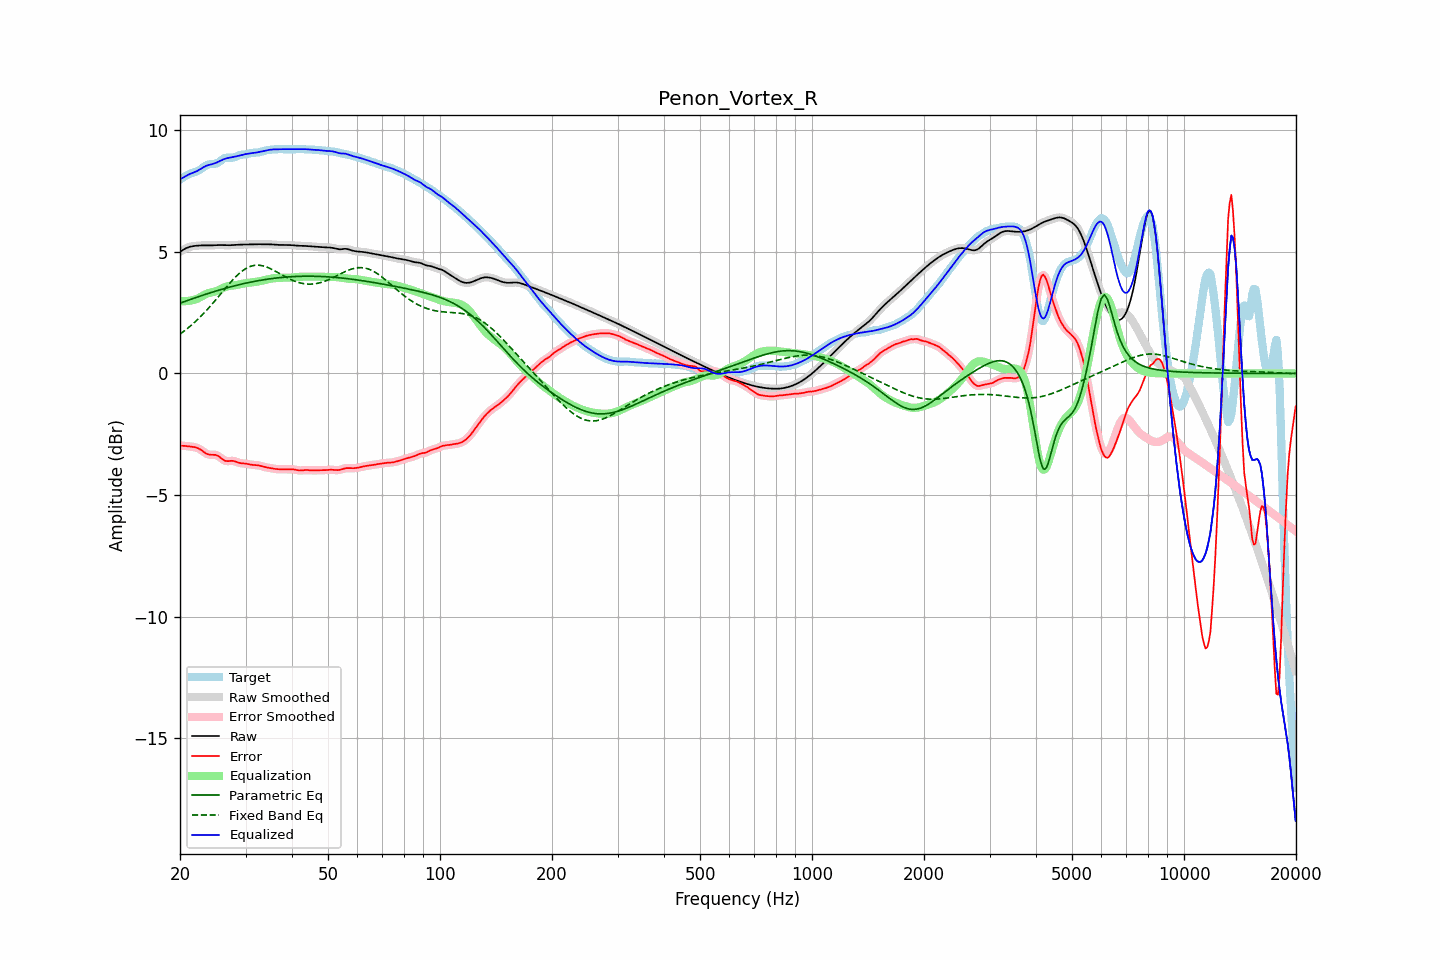

The file beside this chart, header and first rows:
frequency, raw, error, smoothed, error_smoothed, equalization, parametric_eq, fixed_band_eq, equalized_raw, equalized_smoothed, target
20.00, 5.00, -2.97, 5.00, -2.97, 2.98, 2.89, 1.62, 7.98, 7.98, 7.97
20.20, 5.05, -2.97, 5.05, -2.97, 2.97, 2.91, 1.67, 8.02, 8.02, 8.02
20.40, 5.09, -2.97, 5.09, -2.97, 2.97, 2.94, 1.72, 8.06, 8.06, 8.06
20.61, 5.13, -2.98, 5.12, -2.98, 2.97, 2.96, 1.77, 8.10, 8.10, 8.10
20.81, 5.16, -2.98, 5.16, -2.98, 2.98, 2.99, 1.82, 8.13, 8.13, 8.14
21.02, 5.18, -2.99, 5.19, -2.99, 2.98, 3.01, 1.87, 8.17, 8.17, 8.18
21.23, 5.21, -3.00, 5.21, -3.00, 2.99, 3.03, 1.93, 8.20, 8.20, 8.21
21.44, 5.22, -3.01, 5.22, -3.01, 3.00, 3.06, 1.98, 8.23, 8.23, 8.23
21.66, 5.23, -3.02, 5.23, -3.02, 3.02, 3.08, 2.04, 8.25, 8.25, 8.25
21.87, 5.24, -3.03, 5.24, -3.03, 3.03, 3.10, 2.10, 8.28, 8.28, 8.27
22.09, 5.25, -3.05, 5.25, -3.05, 3.05, 3.13, 2.16, 8.30, 8.30, 8.30
22.31, 5.26, -3.07, 5.26, -3.07, 3.08, 3.15, 2.22, 8.34, 8.34, 8.33
22.54, 5.26, -3.10, 5.26, -3.10, 3.11, 3.17, 2.29, 8.38, 8.38, 8.36
22.76, 5.26, -3.14, 5.26, -3.14, 3.15, 3.19, 2.35, 8.42, 8.42, 8.40
22.99, 5.27, -3.19, 5.27, -3.19, 3.19, 3.21, 2.42, 8.46, 8.46, 8.45
23.22, 5.27, -3.24, 5.27, -3.23, 3.23, 3.24, 2.49, 8.49, 8.49, 8.50
23.45, 5.27, -3.28, 5.27, -3.28, 3.26, 3.26, 2.56, 8.53, 8.53, 8.54
23.69, 5.26, -3.31, 5.26, -3.31, 3.29, 3.28, 2.63, 8.55, 8.55, 8.58
23.92, 5.26, -3.33, 5.26, -3.33, 3.31, 3.30, 2.70, 8.58, 8.58, 8.60
24.16, 5.27, -3.34, 5.27, -3.34, 3.33, 3.32, 2.78, 8.59, 8.59, 8.61
24.40, 5.27, -3.34, 5.27, -3.34, 3.34, 3.34, 2.86, 8.61, 8.61, 8.61
24.65, 5.27, -3.34, 5.27, -3.34, 3.35, 3.36, 2.93, 8.63, 8.63, 8.61
24.89, 5.28, -3.35, 5.28, -3.35, 3.37, 3.38, 3.01, 8.65, 8.65, 8.62
25.14, 5.28, -3.37, 5.28, -3.37, 3.40, 3.40, 3.09, 8.68, 8.68, 8.65
25.39, 5.28, -3.40, 5.28, -3.40, 3.43, 3.42, 3.17, 8.71, 8.71, 8.68
25.65, 5.28, -3.45, 5.28, -3.45, 3.46, 3.44, 3.25, 8.74, 8.74, 8.73
25.91, 5.28, -3.50, 5.28, -3.50, 3.50, 3.46, 3.33, 8.78, 8.78, 8.78
26.16, 5.28, -3.55, 5.28, -3.55, 3.53, 3.48, 3.41, 8.80, 8.80, 8.83
26.43, 5.27, -3.59, 5.27, -3.58, 3.56, 3.50, 3.49, 8.83, 8.83, 8.86
26.69, 5.27, -3.60, 5.27, -3.60, 3.58, 3.52, 3.56, 8.85, 8.85, 8.87
26.96, 5.27, -3.60, 5.27, -3.60, 3.59, 3.54, 3.64, 8.86, 8.87, 8.88
27.23, 5.27, -3.60, 5.27, -3.60, 3.60, 3.55, 3.72, 8.88, 8.88, 8.87
27.50, 5.28, -3.59, 5.28, -3.59, 3.61, 3.57, 3.79, 8.89, 8.89, 8.87
27.77, 5.28, -3.59, 5.28, -3.60, 3.62, 3.59, 3.86, 8.90, 8.90, 8.88
28.05, 5.29, -3.61, 5.29, -3.61, 3.63, 3.61, 3.93, 8.91, 8.91, 8.89
28.33, 5.29, -3.63, 5.29, -3.63, 3.64, 3.62, 4.00, 8.93, 8.93, 8.92
28.62, 5.30, -3.66, 5.30, -3.65, 3.65, 3.64, 4.06, 8.94, 8.94, 8.95
28.90, 5.30, -3.68, 5.30, -3.68, 3.66, 3.65, 4.12, 8.96, 8.96, 8.98
29.19, 5.30, -3.69, 5.30, -3.69, 3.68, 3.67, 4.18, 8.98, 8.98, 8.99
29.48, 5.30, -3.70, 5.30, -3.70, 3.69, 3.69, 4.23, 8.99, 8.99, 9.00
29.78, 5.30, -3.70, 5.30, -3.70, 3.71, 3.70, 4.28, 9.01, 9.01, 9.01
30.08, 5.31, -3.71, 5.31, -3.71, 3.72, 3.72, 4.31, 9.02, 9.02, 9.01
30.38, 5.31, -3.72, 5.31, -3.72, 3.73, 3.73, 4.35, 9.03, 9.03, 9.03
30.68, 5.31, -3.73, 5.31, -3.73, 3.73, 3.74, 4.38, 9.04, 9.04, 9.04
30.99, 5.31, -3.75, 5.31, -3.75, 3.74, 3.76, 4.41, 9.05, 9.05, 9.06
31.30, 5.31, -3.76, 5.31, -3.76, 3.75, 3.77, 4.43, 9.06, 9.06, 9.07
31.61, 5.31, -3.76, 5.31, -3.76, 3.76, 3.78, 4.44, 9.07, 9.07, 9.08
31.93, 5.31, -3.76, 5.31, -3.76, 3.77, 3.80, 4.45, 9.08, 9.08, 9.08
32.24, 5.31, -3.77, 5.31, -3.77, 3.78, 3.81, 4.45, 9.09, 9.09, 9.08
32.57, 5.31, -3.78, 5.31, -3.78, 3.79, 3.82, 4.45, 9.10, 9.10, 9.09
32.89, 5.31, -3.80, 5.31, -3.80, 3.80, 3.83, 4.45, 9.12, 9.12, 9.11
33.22, 5.31, -3.82, 5.31, -3.82, 3.82, 3.84, 4.43, 9.13, 9.13, 9.13
33.55, 5.31, -3.84, 5.31, -3.83, 3.83, 3.85, 4.42, 9.15, 9.15, 9.15
33.89, 5.31, -3.85, 5.31, -3.85, 3.85, 3.86, 4.40, 9.16, 9.16, 9.17
34.23, 5.31, -3.87, 5.31, -3.87, 3.86, 3.87, 4.37, 9.18, 9.18, 9.18
34.57, 5.31, -3.88, 5.31, -3.88, 3.88, 3.88, 4.35, 9.19, 9.19, 9.19
34.92, 5.31, -3.89, 5.31, -3.89, 3.89, 3.89, 4.32, 9.20, 9.20, 9.20
35.27, 5.31, -3.90, 5.31, -3.90, 3.90, 3.90, 4.28, 9.21, 9.21, 9.21
35.62, 5.30, -3.91, 5.30, -3.91, 3.91, 3.91, 4.25, 9.21, 9.21, 9.21
35.97, 5.29, -3.92, 5.30, -3.92, 3.92, 3.92, 4.22, 9.22, 9.22, 9.22
... 635 more rows
